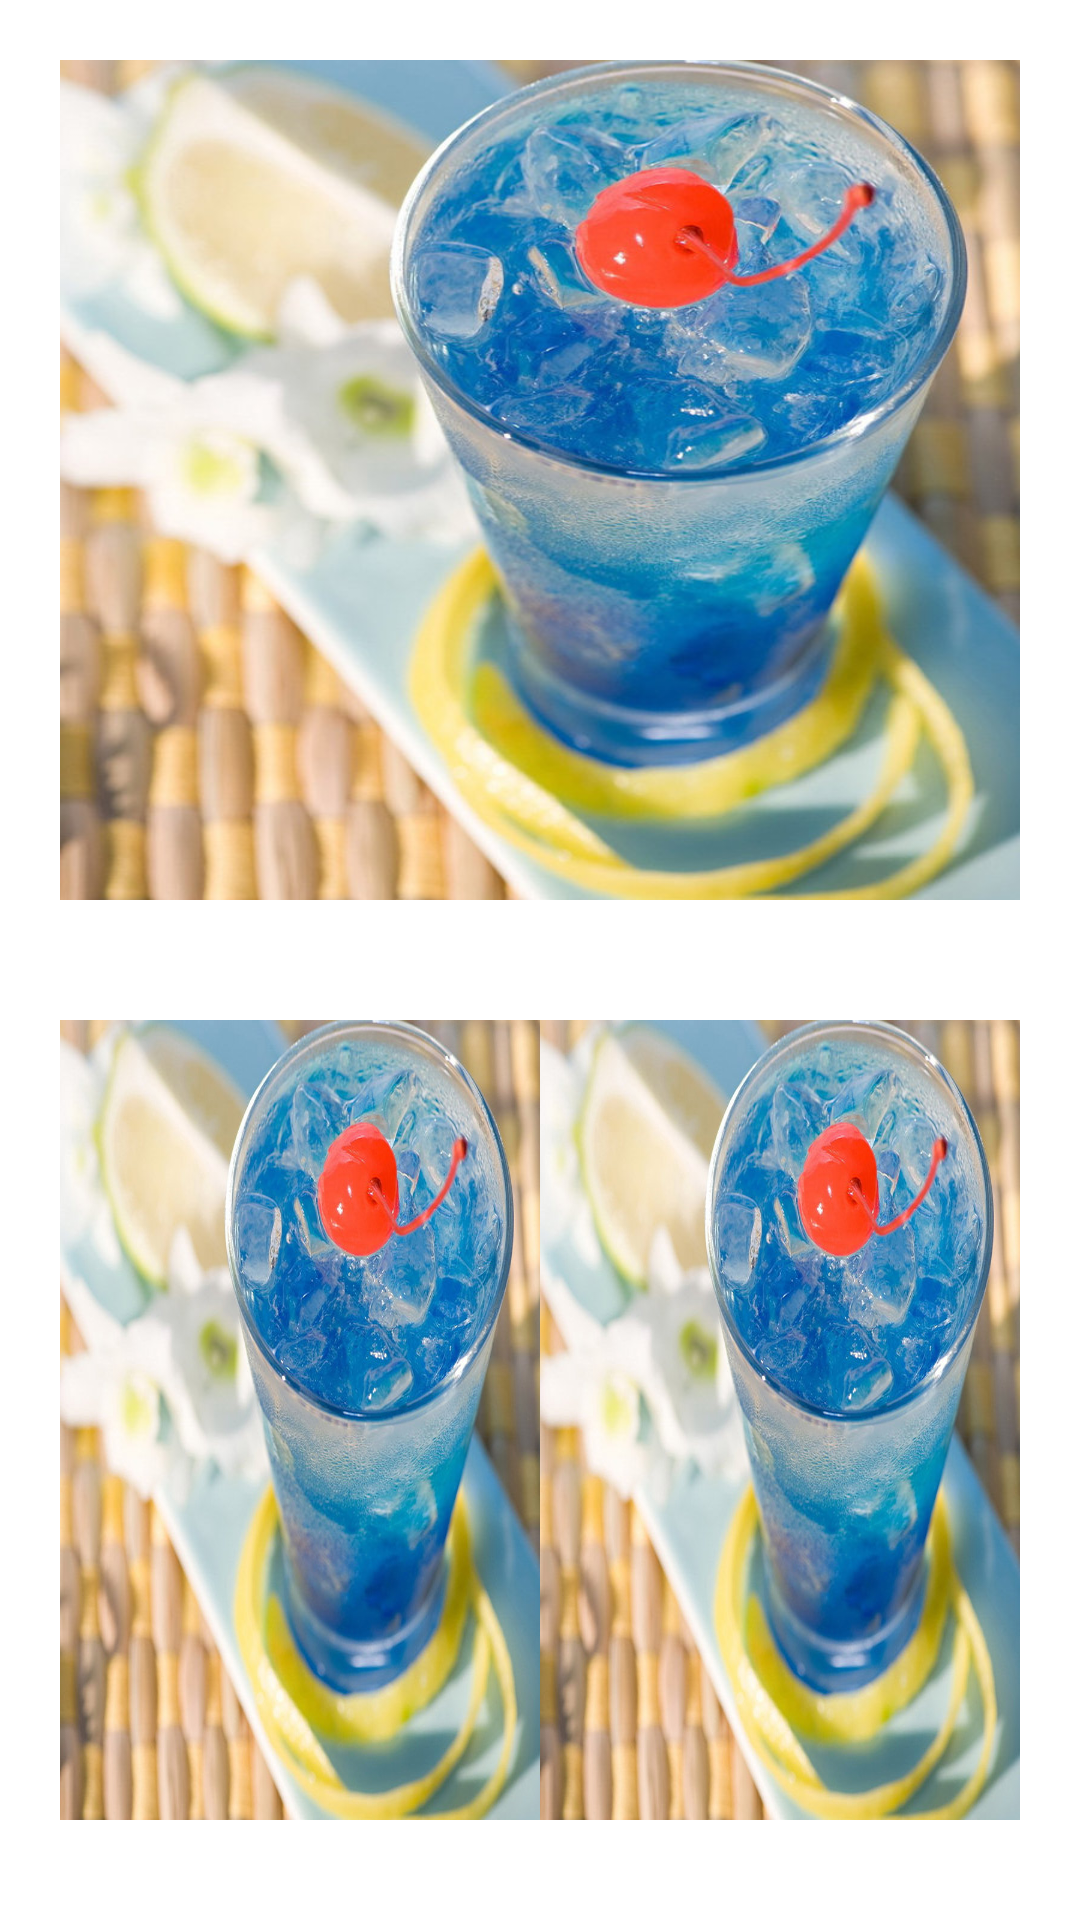

Write the Android layout XML for this screen, with the resource values it uses.
<!-- AndroidManifest.xml: application theme AppTheme2 -->
<!-- res/layout/fragment_layout1.xml -->
<?xml version="1.0" encoding="utf-8"?>
<LinearLayout xmlns:android="http://schemas.android.com/apk/res/android"
    android:orientation="vertical" android:layout_width="match_parent"
    android:layout_height="match_parent"
    >
    <LinearLayout
       android:layout_width="match_parent"
        android:layout_height="match_parent"


        android:orientation="vertical"
        >



            <ImageButton
                android:id="@+id/ib_big_f2"
                android:layout_width="match_parent"
                android:layout_height="0dp"
                android:layout_margin="20dp"
                android:background="@mipmap/pic_1"
                android:layout_weight="1"
                />

        <LinearLayout
            android:layout_width="match_parent"
            android:layout_height="0dp"

            android:orientation="horizontal"
            android:layout_margin="20dp"
            android:layout_weight="1"
            >
            <ImageButton
                android:id="@+id/ib_small_f2"
                android:layout_width="wrap_content"
                android:layout_height="wrap_content"
                android:background="@mipmap/pic_1"
                android:layout_weight="1"/>
            <ImageButton
                android:id="@+id/ib_small_f3"
                android:layout_width="wrap_content"
                android:layout_height="wrap_content"
                android:layout_weight="1"
                android:background="@mipmap/pic_1"
                android:gravity="center"
                android:textSize="20sp"

                />
        </LinearLayout>
    </LinearLayout>

</LinearLayout>
<!-- resources referenced by this layout -->
<resources>
  <!-- mipmap pic_1: jpg bitmap (mipmap-xxhdpi, 157237 bytes) -->
  <style name="AppTheme2" parent="android:Theme.Light.NoTitleBar">
          <item name="android:windowIsTranslucent">true</item>
          <item name="android:windowNoTitle">true</item>
          <item name="android:windowActionBar">false</item>
          <item name="android:windowBackground">@android:color/transparent</item>
          
      </style>
</resources>
